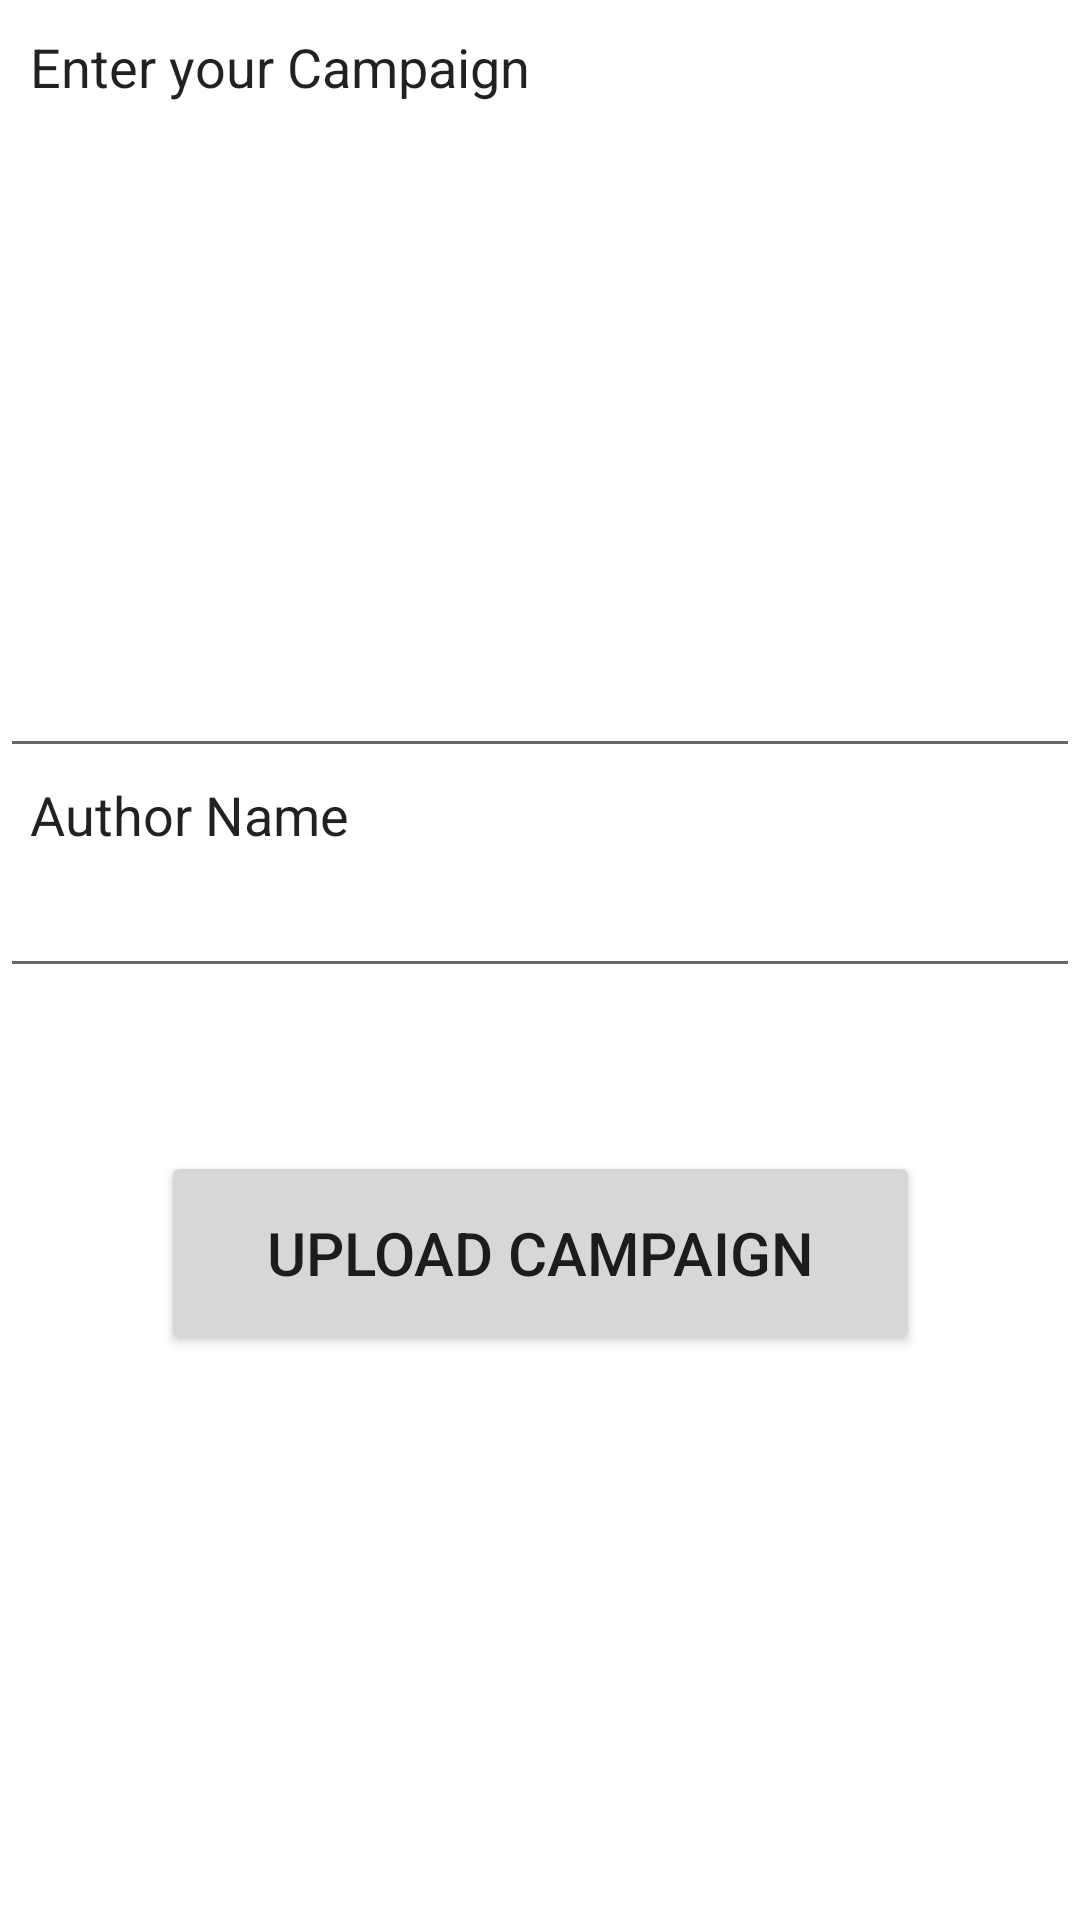

Here is an Android app screen rendered from its layout file. Give the layout XML and the strings, colors and styles it references.
<!-- AndroidManifest.xml: application theme Theme.EVoting -->
<!-- res/layout/activity_start_campaign.xml -->
<?xml version="1.0" encoding="utf-8"?>
<androidx.constraintlayout.widget.ConstraintLayout
    xmlns:android="http://schemas.android.com/apk/res/android"
    xmlns:app="http://schemas.android.com/apk/res-auto"
    xmlns:tools="http://schemas.android.com/tools"
    android:layout_width="match_parent"
    android:layout_height="match_parent"
    tools:context=".StartCampaign">


    <EditText
        android:id="@+id/etCampaignDetails"
        android:layout_width="match_parent"
        android:layout_height="256dp"
        android:ellipsize="end"
        android:ems="10"
        android:gravity="left"
        android:paddingStart="10dp"
        android:paddingLeft="10dp"
        android:text="@string/enter_your_campaign"
        app:layout_constraintBottom_toBottomOf="parent"
        app:layout_constraintEnd_toEndOf="parent"
        app:layout_constraintHorizontal_bias="0.0"
        app:layout_constraintStart_toStartOf="parent"
        app:layout_constraintTop_toTopOf="parent"
        app:layout_constraintVertical_bias="0.0" />

    <EditText
        android:id="@+id/etAuthor"
        android:layout_width="match_parent"
        android:layout_height="80dp"
        android:ellipsize="end"
        android:ems="10"
        android:gravity="left"
        android:inputType="textPersonName"
        android:paddingStart="10dp"
        android:paddingLeft="10dp"
        android:text="@string/author_name"
        app:layout_constraintBottom_toBottomOf="parent"
        app:layout_constraintEnd_toEndOf="parent"
        app:layout_constraintHorizontal_bias="1.0"
        app:layout_constraintStart_toStartOf="parent"
        app:layout_constraintTop_toTopOf="parent"
        app:layout_constraintVertical_bias="0.445" />

    <Button
        android:id="@+id/btnUploadCampaign"
        android:layout_width="253dp"
        android:layout_height="68dp"
        android:text="Upload Campaign"
        android:textSize="20sp"
        app:layout_constraintBottom_toBottomOf="parent"
        app:layout_constraintEnd_toEndOf="parent"
        app:layout_constraintStart_toStartOf="parent"

        app:layout_constraintTop_toTopOf="parent"
        app:layout_constraintVertical_bias="0.671" />


</androidx.constraintlayout.widget.ConstraintLayout>
<!-- resources referenced by this layout -->
<resources>
  <string name="author_name">Author Name</string>
  <string name="enter_your_campaign">Enter your Campaign</string>
  <style name="Theme.EVoting" parent="Theme.MaterialComponents.Light.NoActionBar">
          
          <item name="colorPrimary">@color/purple_500</item>
          <item name="colorPrimaryVariant">@color/white</item>
          <item name="colorOnPrimary">@color/white</item>
          
          <item name="colorSecondary">@color/teal_200</item>
          <item name="colorSecondaryVariant">@color/teal_700</item>
          <item name="colorOnSecondary">@color/black</item>
          
          <item name="android:statusBarColor" tools:targetApi="l">?attr/colorPrimaryVariant</item>
          
      </style>
  <color name="purple_500">#FF3700B3</color>
  <color name="white">#FFFFFFFF</color>
  <color name="teal_200">#FF3700B3</color>
  <color name="teal_700">#FF3700B3</color>
  <color name="black">#FF000000</color>
</resources>
